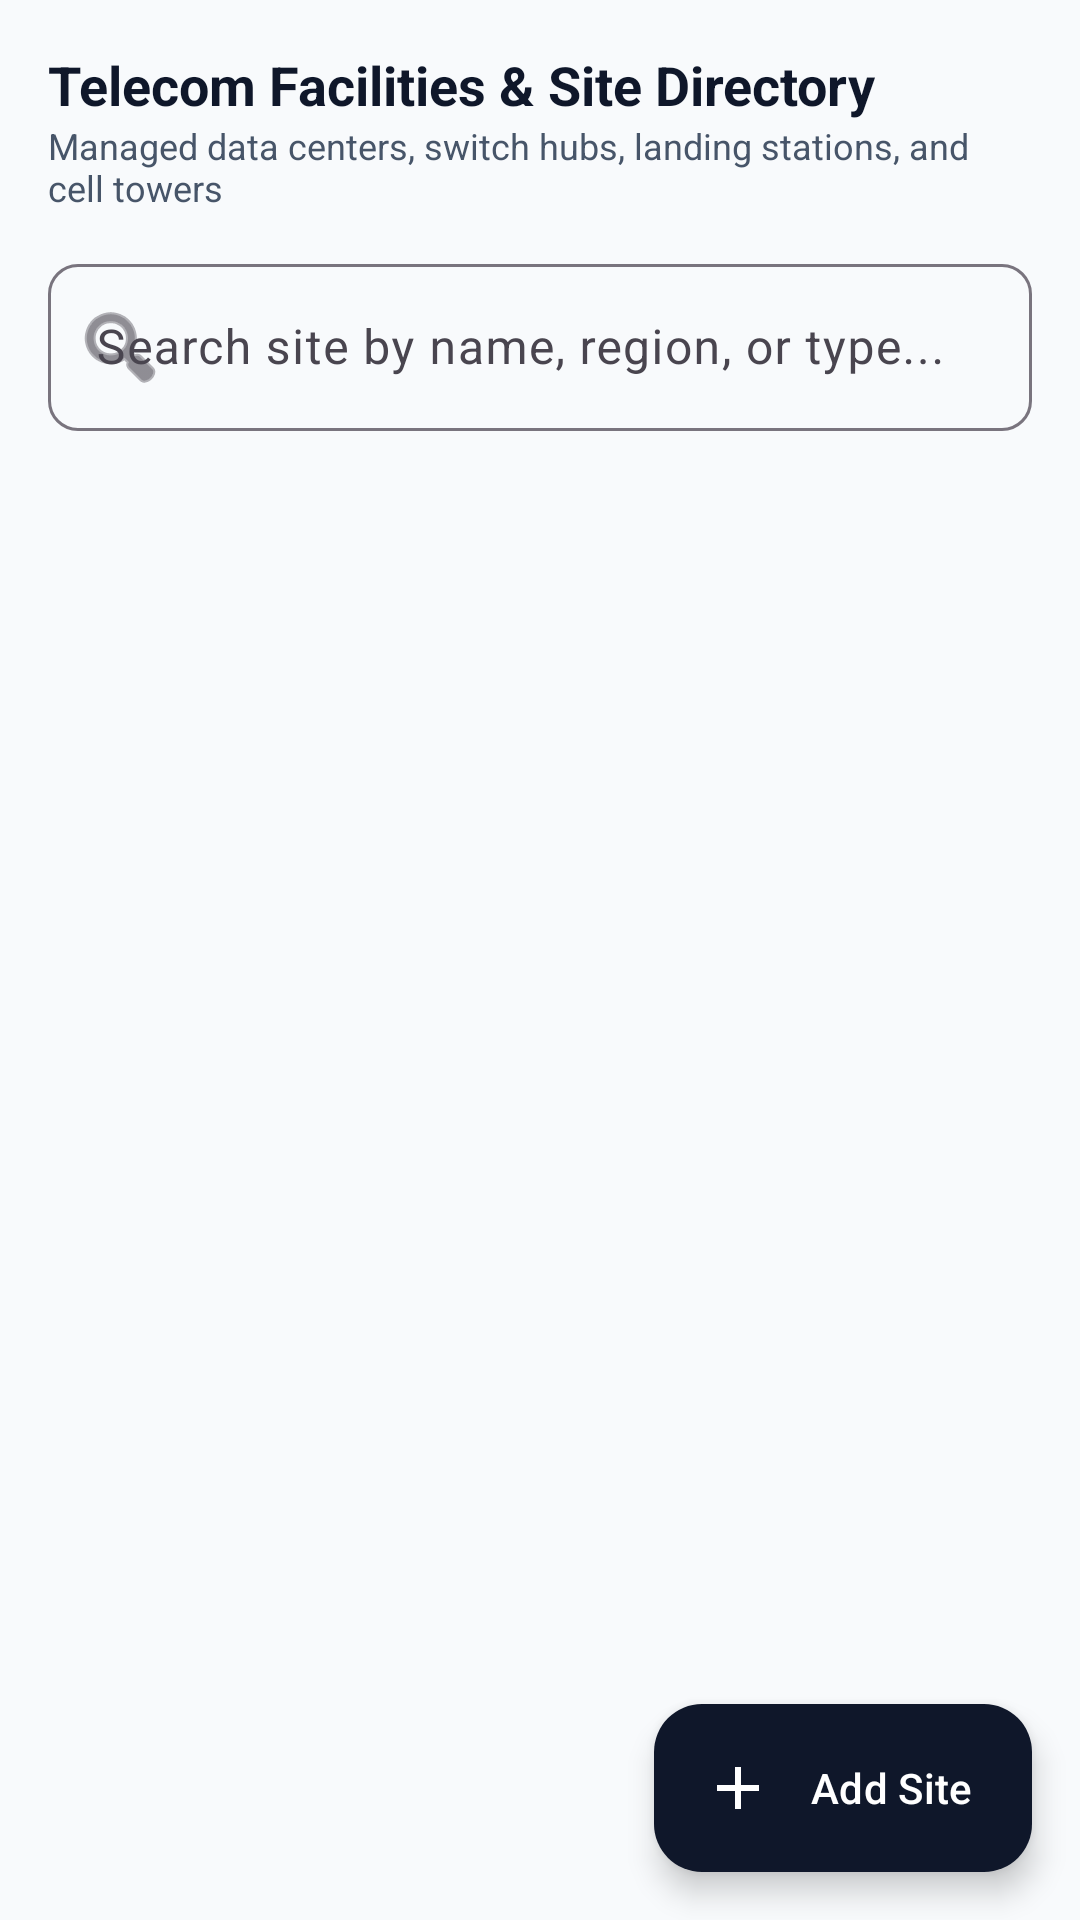

The Android layout XML behind this screen, and the referenced resources:
<!-- AndroidManifest.xml: application theme Theme.PhySec -->
<!-- res/layout/fragment_sites.xml -->
<?xml version="1.0" encoding="utf-8"?>
<RelativeLayout xmlns:android="http://schemas.android.com/apk/res/android"
    xmlns:app="http://schemas.android.com/apk/res-auto"
    android:layout_width="match_parent"
    android:layout_height="match_parent"
    android:background="@color/background_light">

    <LinearLayout
        android:layout_width="match_parent"
        android:layout_height="match_parent"
        android:orientation="vertical"
        android:padding="16dp">

        <TextView
            android:layout_width="wrap_content"
            android:layout_height="wrap_content"
            android:text="Telecom Facilities &amp; Site Directory"
            android:textColor="@color/text_primary"
            android:textSize="18sp"
            android:textStyle="bold" />

        <TextView
            android:layout_width="wrap_content"
            android:layout_height="wrap_content"
            android:text="Managed data centers, switch hubs, landing stations, and cell towers"
            android:textColor="@color/text_secondary"
            android:textSize="12sp"
            android:layout_marginBottom="12dp" />

        <com.google.android.material.textfield.TextInputLayout
            style="@style/Widget.Material3.TextInputLayout.OutlinedBox"
            android:layout_width="match_parent"
            android:layout_height="wrap_content"
            android:hint="Search site by name, region, or type..."
            app:startIconDrawable="@android:drawable/ic_menu_search"
            app:boxCornerRadiusTopStart="10dp"
            app:boxCornerRadiusTopEnd="10dp"
            app:boxCornerRadiusBottomStart="10dp"
            app:boxCornerRadiusBottomEnd="10dp"
            android:layout_marginBottom="12dp">

            <com.google.android.material.textfield.TextInputEditText
                android:id="@+id/etSearchSites"
                android:layout_width="match_parent"
                android:layout_height="wrap_content"
                android:inputType="text"
                android:maxLines="1" />
        </com.google.android.material.textfield.TextInputLayout>

        <androidx.recyclerview.widget.RecyclerView
            android:id="@+id/rvSitesList"
            android:layout_width="match_parent"
            android:layout_height="0dp"
            android:layout_weight="1" />
    </LinearLayout>

    <com.google.android.material.floatingactionbutton.ExtendedFloatingActionButton
        android:id="@+id/fabAddSite"
        android:layout_width="wrap_content"
        android:layout_height="wrap_content"
        android:layout_alignParentBottom="true"
        android:layout_alignParentEnd="true"
        android:layout_margin="16dp"
        android:text="Add Site"
        android:textColor="@color/white"
        app:backgroundTint="@color/navy_900"
        app:icon="@drawable/ic_add"
        app:iconTint="@color/white" />

</RelativeLayout>
<!-- resources referenced by this layout -->
<resources>
  <color name="background_light">#F8FAFC</color>
  <color name="navy_900">#0F172A</color>
  <color name="text_primary">#0F172A</color>
  <color name="text_secondary">#475569</color>
  <color name="white">#FFFFFFFF</color>
  <!-- drawable ic_add (drawable) -->
  <vector xmlns:android="http://schemas.android.com/apk/res/android"
      android:width="24dp"
      android:height="24dp"
      android:viewportWidth="24"
      android:viewportHeight="24">
    <path
        android:fillColor="@color/navy_900"
        android:pathData="M19,13h-6v6h-2v-6H5v-2h6V5h2v6h6v2z"/>
  </vector>
  <style name="Theme.PhySec" parent="Base.Theme.PhySec" />
  <style name="Base.Theme.PhySec" parent="Theme.Material3.DayNight.NoActionBar">
          <item name="colorPrimary">@color/navy_900</item>
          <item name="colorOnPrimary">@color/white</item>
          <item name="colorSecondary">@color/blue_600</item>
          <item name="colorOnSecondary">@color/white</item>
          <item name="colorTertiary">@color/teal_600</item>
          <item name="android:windowBackground">@color/background_light</item>
          <item name="android:statusBarColor">@color/navy_900</item>
          <item name="android:windowLightStatusBar">false</item>
      </style>
  <color name="blue_600">#2563EB</color>
  <color name="teal_600">#0D9488</color>
</resources>
